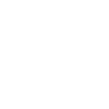
t = 0.00 s
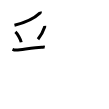
t = 4.00 s
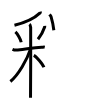
t = 8.00 s
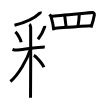
t = 12.00 s
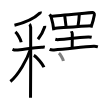
t = 15.50 s
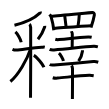
t = 20.00 s

The animated SVG that drew these frames (rendered in a browser with its animation timeline set to each time). Animation: 20 SMIL elements (animate=20); one cycle of 20.00 s.

<svg width="109px" height="109px" viewBox="0 0 px 109px" xmlns="http://www.w3.org/2000/svg" xmlns:xlink="http://www.w3.org/1999/xlink" xml:space="preserve" version="1.1"  baseProfile="full">
<path d="M40.25,11.64c0.08,0.31,0.26,0.88-0.15,1.27C34.75,18,24,23,14.47,25.26" style="fill:none;stroke:black;stroke-width:3;opacity:0">
  <animate attributeType="CSS" attributeName="opacity" from="0" to="1" begin="0s" dur="1s" repeatCount="Indefinite" fill="freeze" />
</path>
<path d="M15.42,31.94c2.1,1.93,5.27,7.37,5.79,10.37" style="fill:none;stroke:black;stroke-width:3;opacity:0">
  <animate attributeType="CSS" attributeName="opacity" from="0" to="1" begin="1s" dur="1s" repeatCount="Indefinite" fill="freeze" />
</path>
<path d="M44.7,25.8c0.02,0.32,0.1,0.85-0.04,1.27c-1.13,3.44-2.95,7.48-6.68,12.2" style="fill:none;stroke:black;stroke-width:3;opacity:0">
  <animate attributeType="CSS" attributeName="opacity" from="0" to="1" begin="2s" dur="1s" repeatCount="Indefinite" fill="freeze" />
</path>
<path d="M12.5,49.35c0.6,0.24,2.22,0.87,3.81,0.73c6.63-0.58,18.44-2.83,25.42-2.86c1.61-0.01,2.01-0.24,3.01,0" style="fill:none;stroke:black;stroke-width:3;opacity:0">
  <animate attributeType="CSS" attributeName="opacity" from="0" to="1" begin="3s" dur="1s" repeatCount="Indefinite" fill="freeze" />
</path>
<path d="M29.41,24.29c0.7,0.49,1.12,2.2,1.25,3.17c0.14,0.98,0,64.18-0.14,70.28" style="fill:none;stroke:black;stroke-width:3;opacity:0">
  <animate attributeType="CSS" attributeName="opacity" from="0" to="1" begin="4s" dur="1s" repeatCount="Indefinite" fill="freeze" />
</path>
<path d="M30.66,48.65c-3.57,11.02-12.25,26.49-20.27,32.84" style="fill:none;stroke:black;stroke-width:3;opacity:0">
  <animate attributeType="CSS" attributeName="opacity" from="0" to="1" begin="5s" dur="1s" repeatCount="Indefinite" fill="freeze" />
</path>
<path d="M33.81,55.36c2.8,1.44,9.03,8.95,10.11,12" style="fill:none;stroke:black;stroke-width:3;opacity:0">
  <animate attributeType="CSS" attributeName="opacity" from="0" to="1" begin="6s" dur="1s" repeatCount="Indefinite" fill="freeze" />
</path>
<path d="M49.5,14.42c0.23,0.27,1.45,1.85,1.55,2.19c0.8,2.7,2.24,8.79,2.79,13.64" style="fill:none;stroke:black;stroke-width:3;opacity:0">
  <animate attributeType="CSS" attributeName="opacity" from="0" to="1" begin="7s" dur="1s" repeatCount="Indefinite" fill="freeze" />
</path>
<path d="M50.93,16.25c8.89-1.06,38.66-3.41,41.36-3.77c0.98-0.13,2.32,0.91,2.06,2.43c-0.55,3.17-1.9,8.15-3.37,12.67" style="fill:none;stroke:black;stroke-width:3;opacity:0">
  <animate attributeType="CSS" attributeName="opacity" from="0" to="1" begin="8s" dur="1s" repeatCount="Indefinite" fill="freeze" />
</path>
<path d="M64.73,15.64c0.16,1.8,1.24,9.66,1.39,11.69" style="fill:none;stroke:black;stroke-width:3;opacity:0">
  <animate attributeType="CSS" attributeName="opacity" from="0" to="1" begin="9s" dur="1s" repeatCount="Indefinite" fill="freeze" />
</path>
<path d="M79.28,14.52c-0.15,2.92-0.93,9.66-1.24,11.46" style="fill:none;stroke:black;stroke-width:3;opacity:0">
  <animate attributeType="CSS" attributeName="opacity" from="0" to="1" begin="10s" dur="1s" repeatCount="Indefinite" fill="freeze" />
</path>
<path d="M54.08,28.33c5.51-0.33,27.64-2.35,37.26-2.61" style="fill:none;stroke:black;stroke-width:3;opacity:0">
  <animate attributeType="CSS" attributeName="opacity" from="0" to="1" begin="11s" dur="1s" repeatCount="Indefinite" fill="freeze" />
</path>
<path d="M55.32,39.29c0.95,0.3,2.68,0.38,3.62,0.3c12.13-1.02,17.21-2.34,29.42-2.6c1.57-0.03,2.52,0.14,3.3,0.29" style="fill:none;stroke:black;stroke-width:3;opacity:0">
  <animate attributeType="CSS" attributeName="opacity" from="0" to="1" begin="12s" dur="1s" repeatCount="Indefinite" fill="freeze" />
</path>
<path d="M71.31,31.25c0.07,0.23,0.98,1.21,0.98,2.69c0,9.6-0.11,10.9-0.11,13.31" style="fill:none;stroke:black;stroke-width:3;opacity:0">
  <animate attributeType="CSS" attributeName="opacity" from="0" to="1" begin="13s" dur="1s" repeatCount="Indefinite" fill="freeze" />
</path>
<path d="M49.63,49.36c1.15,0.56,3.26,0.64,4.42,0.56c13.73-0.91,29.2-3.17,39.8-3.61c1.92-0.08,3.07,0.27,4.03,0.55" style="fill:none;stroke:black;stroke-width:3;opacity:0">
  <animate attributeType="CSS" attributeName="opacity" from="0" to="1" begin="14s" dur="1s" repeatCount="Indefinite" fill="freeze" />
</path>
<path d="M58.91,53.23c1.57,1.37,4.05,5.63,4.44,7.75" style="fill:none;stroke:black;stroke-width:3;opacity:0">
  <animate attributeType="CSS" attributeName="opacity" from="0" to="1" begin="15s" dur="1s" repeatCount="Indefinite" fill="freeze" />
</path>
<path d="M82.47,50.25c0.01,0.26,0.02,0.66-0.02,1.03c-0.27,2.17-1.78,6.92-3.86,9.83" style="fill:none;stroke:black;stroke-width:3;opacity:0">
  <animate attributeType="CSS" attributeName="opacity" from="0" to="1" begin="16s" dur="1s" repeatCount="Indefinite" fill="freeze" />
</path>
<path d="M49.71,64.49c0.82,0.48,3.66,0.51,4.48,0.43c5.69-0.56,29.42-2.38,39.13-3.32c1.37-0.13,4.24,0.41,4.92,0.65" style="fill:none;stroke:black;stroke-width:3;opacity:0">
  <animate attributeType="CSS" attributeName="opacity" from="0" to="1" begin="17s" dur="1s" repeatCount="Indefinite" fill="freeze" />
</path>
<path d="M52.74,77.72c1.26,0.39,3.59,0.5,4.85,0.39c8.69-0.73,21.67-2.52,31.67-2.78c2.11-0.05,3.37,0.19,4.43,0.38" style="fill:none;stroke:black;stroke-width:3;opacity:0">
  <animate attributeType="CSS" attributeName="opacity" from="0" to="1" begin="18s" dur="1s" repeatCount="Indefinite" fill="freeze" />
</path>
<path d="M71.52,65.49c0.3,0.4,0.93,2.23,0.99,3.04c0.06,0.81-0.04,25.43-0.1,30.47" style="fill:none;stroke:black;stroke-width:3;opacity:0">
  <animate attributeType="CSS" attributeName="opacity" from="0" to="1" begin="19s" dur="1s" repeatCount="Indefinite" fill="freeze" />
</path>
</svg>
